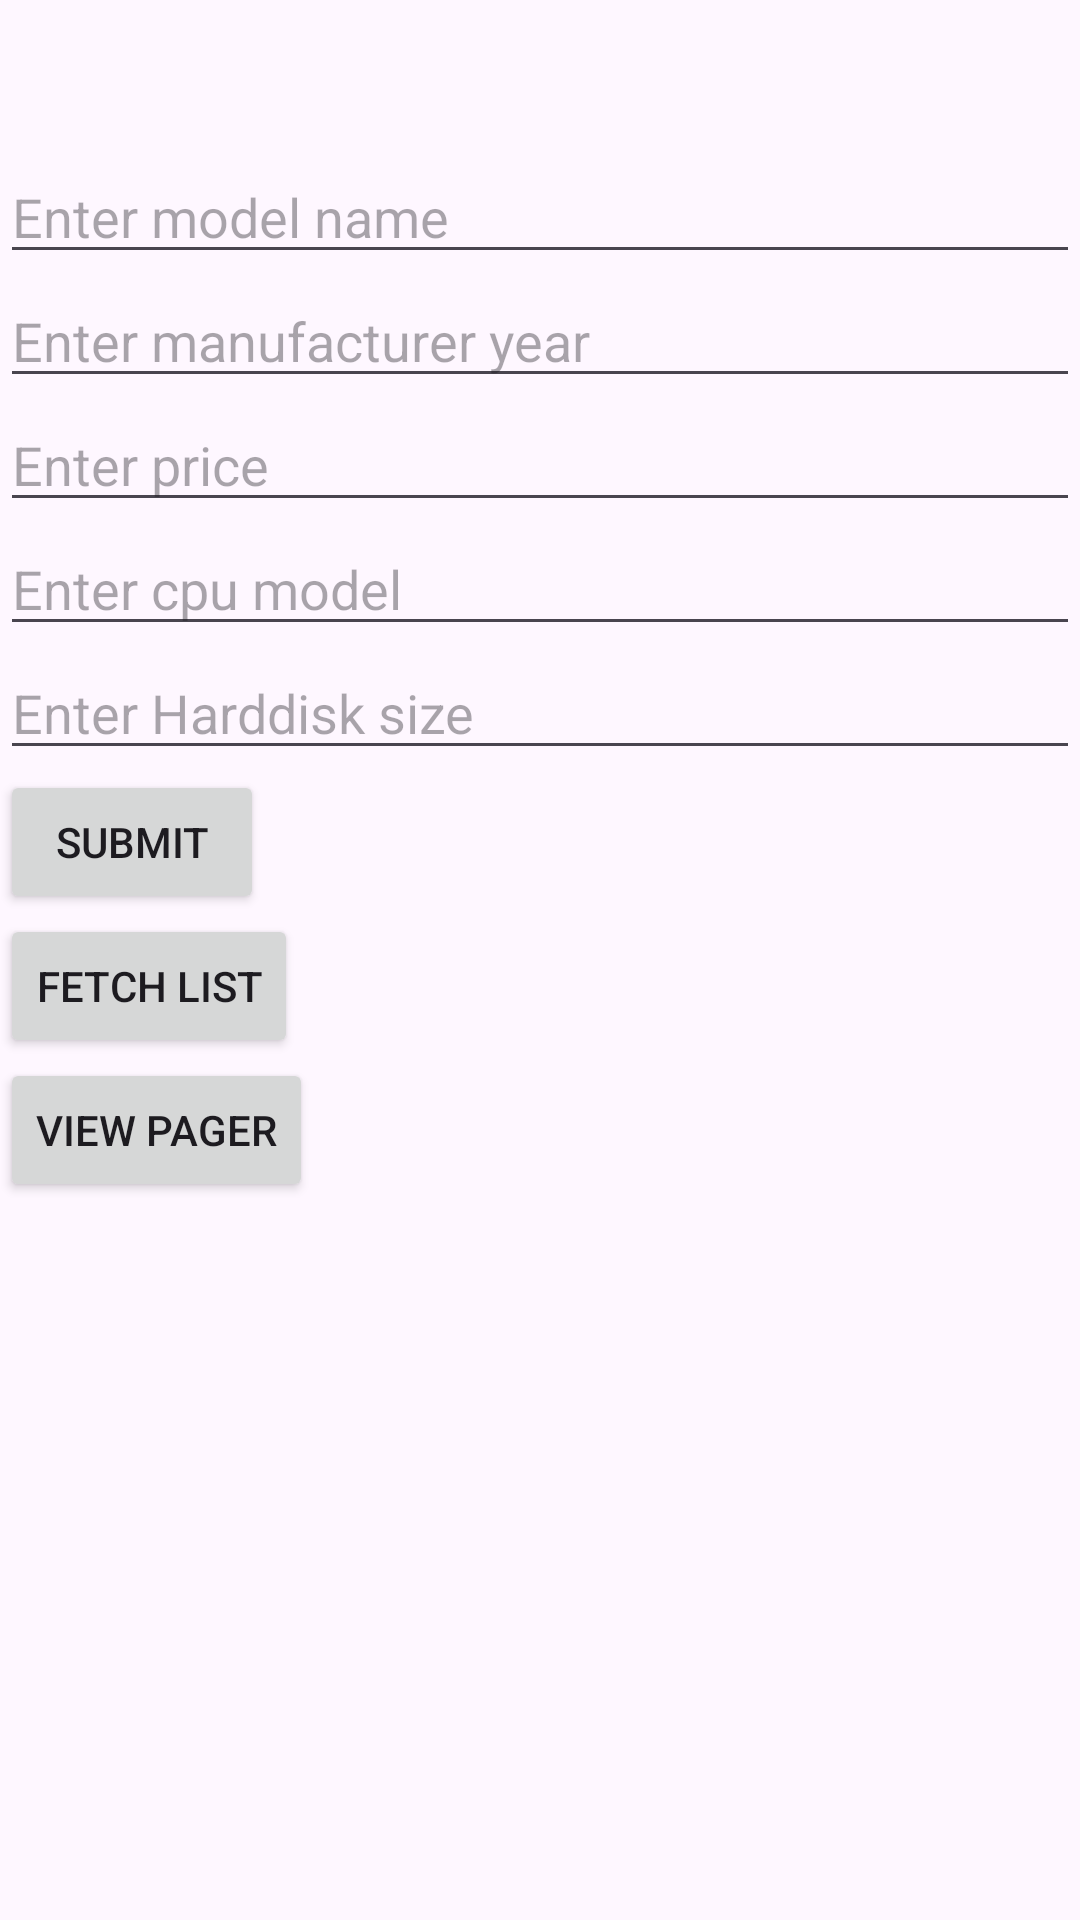

Write the Android layout XML for this screen, with the resource values it uses.
<!-- AndroidManifest.xml: application theme Theme.DaggerHiltMvvmRetrofitRoom -->
<!-- res/layout/activity_main.xml -->
<?xml version="1.0" encoding="utf-8"?>
<LinearLayout xmlns:android="http://schemas.android.com/apk/res/android"
    xmlns:app="http://schemas.android.com/apk/res-auto"
    xmlns:tools="http://schemas.android.com/tools"
    android:id="@+id/main"
    android:layout_width="match_parent"
    android:layout_height="match_parent"
    android:orientation="vertical"
    tools:context=".view.MainActivity">

    <EditText
        android:id="@+id/edt_model_name"
        android:layout_width="match_parent"
        android:layout_height="wrap_content"
        android:layout_marginTop="50dp"
        android:hint="Enter model name"
        />
    <EditText
        android:id="@+id/edt_manu_year"
        android:layout_width="match_parent"
        android:layout_height="wrap_content"
        android:hint="Enter manufacturer year"
        />
    <EditText
        android:id="@+id/edt_price"
        android:layout_width="match_parent"
        android:layout_height="wrap_content"
        android:hint="Enter price"
        />
    <EditText
        android:id="@+id/edt_cpu"
        android:layout_width="match_parent"
        android:layout_height="wrap_content"
        android:hint="Enter cpu model"
        />
    <EditText
        android:id="@+id/edt_hard_disk"
        android:layout_width="match_parent"
        android:layout_height="wrap_content"
        android:hint="Enter Harddisk size"
        />
    <Button
        android:id="@+id/btn_submit"
        android:layout_width="wrap_content"
        android:layout_height="wrap_content"
        android:text="submit"
        />
    <Button
        android:id="@+id/btn_fetch_list"
        android:layout_width="wrap_content"
        android:layout_height="wrap_content"
        android:text="Fetch List"
        />
    <Button
        android:id="@+id/btn_view_pager_activity"
        android:layout_width="wrap_content"
        android:layout_height="wrap_content"
        android:text="View Pager"
        />

</LinearLayout>
<!-- resources referenced by this layout -->
<resources>
  <style name="Theme.DaggerHiltMvvmRetrofitRoom" parent="Base.Theme.DaggerHiltMvvmRetrofitRoom" />
  <style name="Base.Theme.DaggerHiltMvvmRetrofitRoom" parent="Theme.Material3.DayNight.NoActionBar">
          
          
      </style>
</resources>
